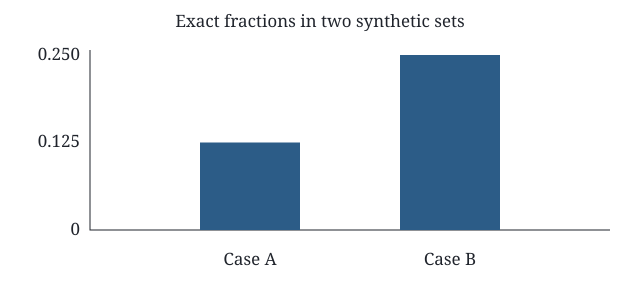

Source data for this figure (header and first rows):
case, ones, observations, fraction
A, 1, 8, 0.125
B, 2, 8, 0.250
